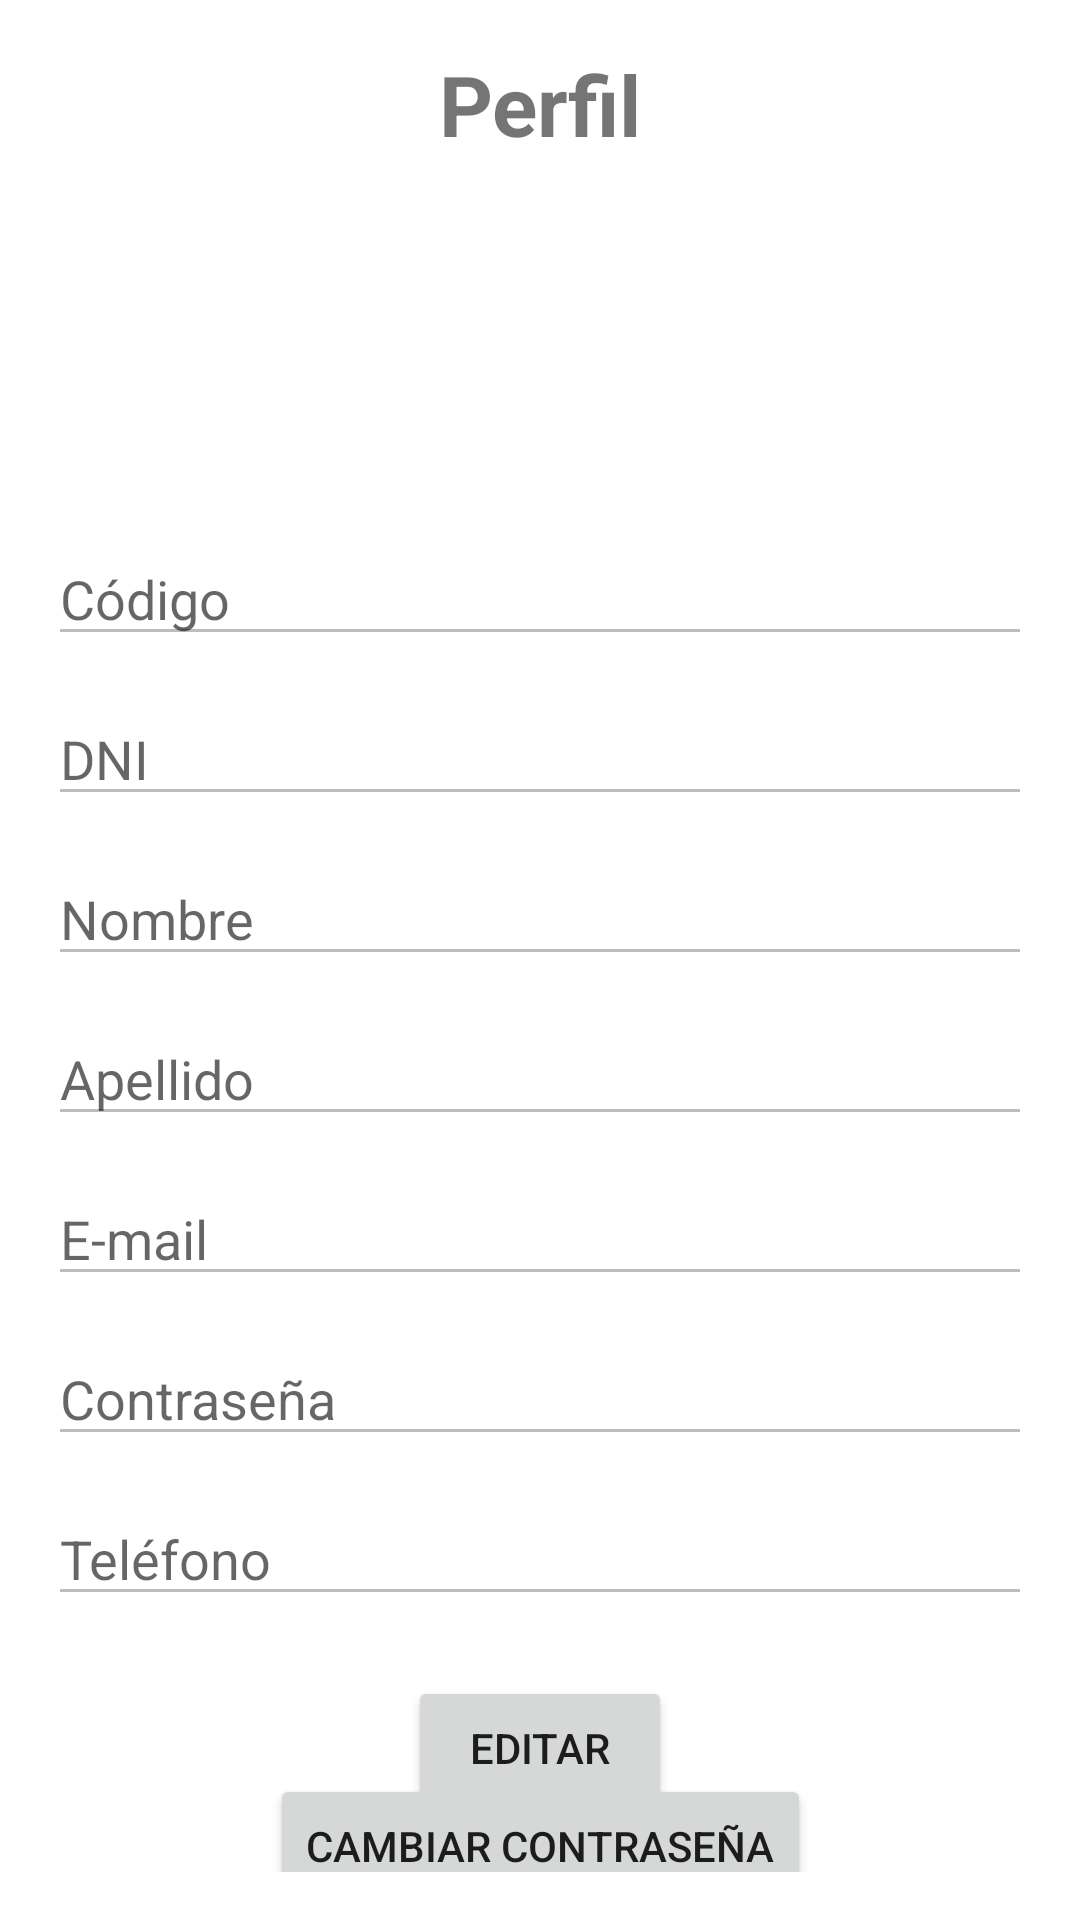

The Android layout XML behind this screen, and the referenced resources:
<!-- AndroidManifest.xml: application theme Theme.InmobiliariaDeramo -->
<!-- res/layout/fragment_perfil.xml -->
<?xml version="1.0" encoding="utf-8"?>
<androidx.constraintlayout.widget.ConstraintLayout xmlns:android="http://schemas.android.com/apk/res/android"
    xmlns:app="http://schemas.android.com/apk/res-auto"
    xmlns:tools="http://schemas.android.com/tools"
    android:layout_width="match_parent"
    android:layout_height="match_parent"
    android:padding="16dp"
    tools:context=".ui.perfil.PerfilFragment">


    <TextView
        android:id="@+id/tvTituloPerfil"
        android:layout_width="wrap_content"
        android:layout_height="wrap_content"
        android:text="Perfil"
        android:textSize="28sp"
        android:textStyle="bold"
        app:layout_constraintTop_toTopOf="parent"
        app:layout_constraintStart_toStartOf="parent"
        app:layout_constraintEnd_toEndOf="parent"
        />


    <ImageView
        android:id="@+id/imgPerfil"
        android:layout_width="100dp"
        android:layout_height="100dp"
        android:layout_marginTop="8dp"
        android:background="@drawable/circle_background"
        android:contentDescription="Imagen de perfil"
        android:scaleType="centerCrop"
        android:src="@mipmap/ic_launcher_round"
        app:layout_constraintEnd_toEndOf="parent"
        app:layout_constraintHorizontal_bias="0.498"
        app:layout_constraintStart_toStartOf="parent"
        app:layout_constraintTop_toBottomOf="@id/tvTituloPerfil" />

    <EditText
        android:id="@+id/etCodigo"
        android:layout_width="0dp"
        android:layout_height="wrap_content"
        android:layout_marginTop="16dp"
        android:enabled="false"
        android:hint="Código"
        android:inputType="textPassword"
        android:visibility="visible"
        app:layout_constraintEnd_toEndOf="parent"
        app:layout_constraintStart_toStartOf="parent"
        app:layout_constraintTop_toBottomOf="@id/imgPerfil" />


    <EditText
        android:id="@+id/etDni"
        android:layout_width="0dp"
        android:layout_height="wrap_content"
        android:layout_marginTop="12dp"
        android:enabled="false"
        android:hint="DNI"
        android:inputType="number"
        app:layout_constraintEnd_toEndOf="parent"
        app:layout_constraintStart_toStartOf="parent"
        app:layout_constraintTop_toBottomOf="@id/etCodigo" />


    <EditText
        android:id="@+id/etNombre"
        android:layout_width="0dp"
        android:layout_height="wrap_content"
        android:layout_marginTop="12dp"
        android:enabled="false"
        android:hint="Nombre"
        android:inputType="textPersonName"
        app:layout_constraintEnd_toEndOf="parent"
        app:layout_constraintStart_toStartOf="parent"
        app:layout_constraintTop_toBottomOf="@id/etDni" />


    <EditText
        android:id="@+id/etApellido"
        android:layout_width="0dp"
        android:layout_height="wrap_content"
        android:layout_marginTop="12dp"
        android:enabled="false"
        android:hint="Apellido"
        android:inputType="textPersonName"
        app:layout_constraintEnd_toEndOf="parent"
        app:layout_constraintStart_toStartOf="parent"
        app:layout_constraintTop_toBottomOf="@id/etNombre" />


    <EditText
        android:id="@+id/etEmail"
        android:layout_width="0dp"
        android:layout_height="wrap_content"
        android:layout_marginTop="12dp"
        android:enabled="false"
        android:hint="E-mail"
        android:inputType="textEmailAddress"
        app:layout_constraintEnd_toEndOf="parent"
        app:layout_constraintStart_toStartOf="parent"
        app:layout_constraintTop_toBottomOf="@id/etApellido" />


    <EditText
        android:id="@+id/etPassword"
        android:layout_width="0dp"
        android:layout_height="wrap_content"
        android:layout_marginTop="12dp"
        android:enabled="false"
        android:hint="Contraseña"
        android:inputType="textPassword"
        app:layout_constraintEnd_toEndOf="parent"
        app:layout_constraintStart_toStartOf="parent"
        app:layout_constraintTop_toBottomOf="@id/etEmail" />


    <EditText
        android:id="@+id/etTelefono"
        android:layout_width="0dp"
        android:layout_height="wrap_content"
        android:layout_marginTop="12dp"
        android:enabled="false"
        android:hint="Teléfono"
        android:inputType="phone"
        app:layout_constraintEnd_toEndOf="parent"
        app:layout_constraintStart_toStartOf="parent"
        app:layout_constraintTop_toBottomOf="@id/etPassword" />


    <Button
        android:id="@+id/btnEditar"
        android:layout_width="wrap_content"
        android:layout_height="wrap_content"
        android:text="Editar"
        app:layout_constraintTop_toBottomOf="@id/etTelefono"
        app:layout_constraintStart_toStartOf="parent"
        app:layout_constraintEnd_toEndOf="parent"
        android:layout_marginTop="20dp" />

    <Button
        android:id="@+id/btCambiarContra"
        android:layout_width="wrap_content"
        android:layout_height="wrap_content"
        android:text="Cambiar contraseña"
        app:layout_constraintBottom_toBottomOf="parent"
        app:layout_constraintEnd_toEndOf="parent"
        app:layout_constraintStart_toStartOf="parent"
        app:layout_constraintTop_toBottomOf="@+id/btnEditar" />

</androidx.constraintlayout.widget.ConstraintLayout>
<!-- resources referenced by this layout -->
<resources>
  <style name="Theme.InmobiliariaDeramo" parent="Theme.MaterialComponents.DayNight.DarkActionBar">
          
          <item name="colorPrimary">@color/purple_500</item>
          <item name="colorPrimaryVariant">@color/purple_700</item>
          <item name="colorOnPrimary">@color/white</item>
          
          <item name="colorSecondary">@color/teal_200</item>
          <item name="colorSecondaryVariant">@color/teal_700</item>
          <item name="colorOnSecondary">@color/black</item>
          
          <item name="android:statusBarColor">?attr/colorPrimaryVariant</item>
          
      </style>
  <!-- not gathered from this repository: default colours our renderer supplied (Android Studio template values) -->
  <color name="purple_500">#FF6200EE</color>
  <color name="purple_700">#FF3700B3</color>
  <color name="teal_200">#FF03DAC5</color>
  <color name="teal_700">#FF018786</color>
  <color name="black">#FF000000</color>
  <color name="white">#FFFFFFFF</color>
</resources>
